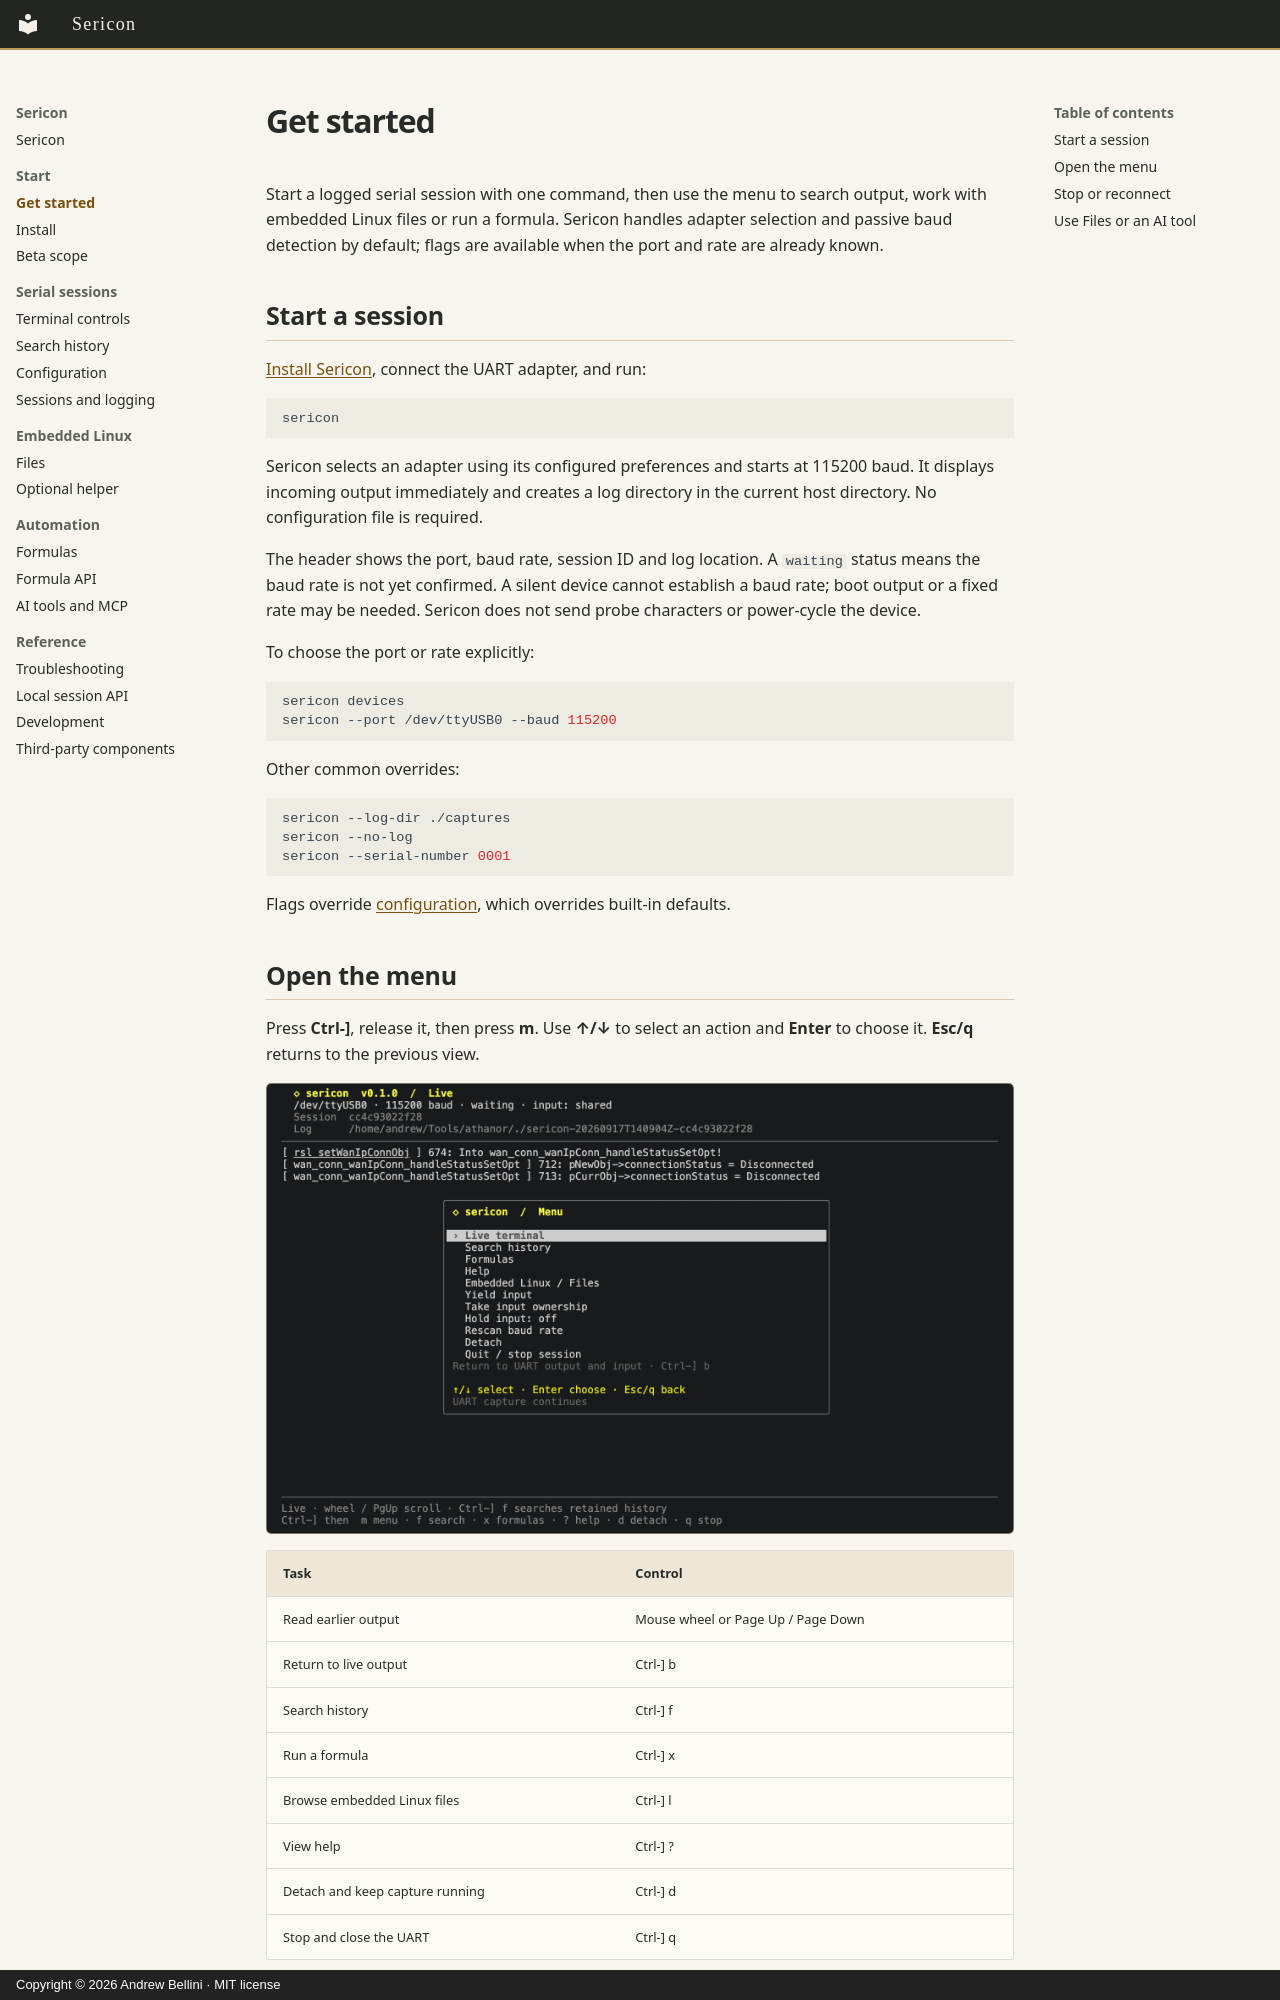

repository: digitalandrew/sericon · page: getting-started/index.html · generator: mkdocs · copyright: Copyright © 2026 Andrew Bellini · MIT license

# Get started

Start a logged serial session with one command, then use the menu to search output, work with embedded Linux files or run a formula. Sericon handles adapter selection and passive baud detection by default; flags are available when the port and rate are already known.

## Start a session

[Install Sericon](installation.md), connect the UART adapter, and run:

```sh
sericon
```

Sericon selects an adapter using its configured preferences and starts at 115200 baud. It displays incoming output immediately and creates a log directory in the current host directory. No configuration file is required.

The header shows the port, baud rate, session ID and log location. A `waiting` status means the baud rate is not yet confirmed. A silent device cannot establish a baud rate; boot output or a fixed rate may be needed. Sericon does not send probe characters or power-cycle the device.

To choose the port or rate explicitly:

```sh
sericon devices
sericon --port /dev/ttyUSB0 --baud 115200
```

Other common overrides:

```sh
sericon --log-dir ./captures
sericon --no-log
sericon --serial-number 0001
```

Flags override [configuration](configuration.md), which overrides built-in defaults.

## Open the menu

Press **Ctrl-]**, release it, then press **m**. Use **↑/↓** to select an action and **Enter** to choose it. **Esc/q** returns to the previous view.

[![Sericon action menu](assets/screenshots/main-menu.png)](assets/screenshots/main-menu.png)

| Task | Control |
| --- | --- |
| Read earlier output | Mouse wheel or Page Up / Page Down |
| Return to live output | Ctrl-] b |
| Search history | Ctrl-] f |
| Run a formula | Ctrl-] x |
| Browse embedded Linux files | Ctrl-] l |
| View help | Ctrl-] ? |
| Detach and keep capture running | Ctrl-] d |
| Stop and close the UART | Ctrl-] q |

**Ctrl-C goes to the device.** It does not quit Sericon. Ordinary typing in scrollback returns to live output and sends those keys to the device.
